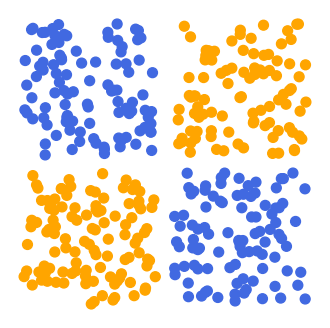

Generate this figure with matplotlib:
'''
toy data 2:
	- continuous values
	- binary classificarion
	- XOR pattern
	- balanced data
'''

import numpy as np
import matplotlib.pyplot as plt

num_samples = 400

x = np.random.uniform(-3,3,num_samples)
y = np.random.uniform(-3,3,num_samples)
padding = 0.2

# leave some space to ensure separability
x += ((x>0)-0.5) * 2 * padding
y += ((y>0)-0.5) * 2 * padding
z = (x*y >= 0)

label = []
for i in range(0, np.shape(z)[0]):
	if z[i]:
		label.append('orange')
	else:
		label.append('royalblue')

fig = plt.figure(figsize=(4,4), dpi=100)
plt.scatter(x, y, c=label, s=50)
plt.axis('off')

plt.savefig('d2.png', transparent=True)